39-way image classification set "processed" from GitHub (ruzbeh4/banknote-net); label vocabulary: 1000000 variant 1 back, 1000000 variant 1 front, 100000 variant 1 back, 100000 variant 1 front, 100000 variant 2 front, 100000 variant 3 back, 100000 variant 3 front, 100000 variant 4 back, 100000 variant 4 front, 10000 variant 1 back, 10000 variant 1 front, 1000 variant 1 back, 1000 variant 1 front, 1000 variant 2 back, 1000 variant 2 front, 1000 variant 3 back, 1000 variant 3 front, 200000 variant 1 back, 200000 variant 1 front, 200000 variant 2 back, 200000 variant 2 front, 2000 variant 3 back, 2000 variant 3 front, 500000 variant 1 back, 500000 variant 1 front, 50000 variant 1 back, 50000 variant 1 front, 50000 variant 2 back, 50000 variant 2 front, 50000 variant 3 back, 50000 variant 3 front, 50000 variant 4 back, 50000 variant 4 front, 5000 variant 1 back, 5000 variant 1 front, 5000 variant 2 back, 5000 variant 2 front, 5000 variant 3 back, none.

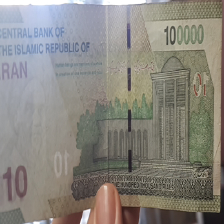
Label: 10000 variant 1 back

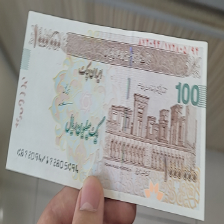
Label: 100000 variant 4 front

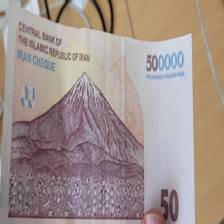
Label: 50000 variant 3 back

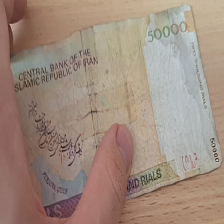
Label: 5000 variant 3 back

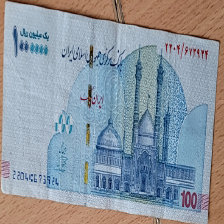
Label: 100000 variant 2 front

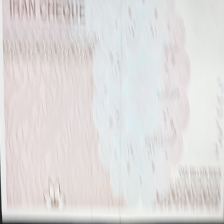
Label: 100000 variant 4 back
